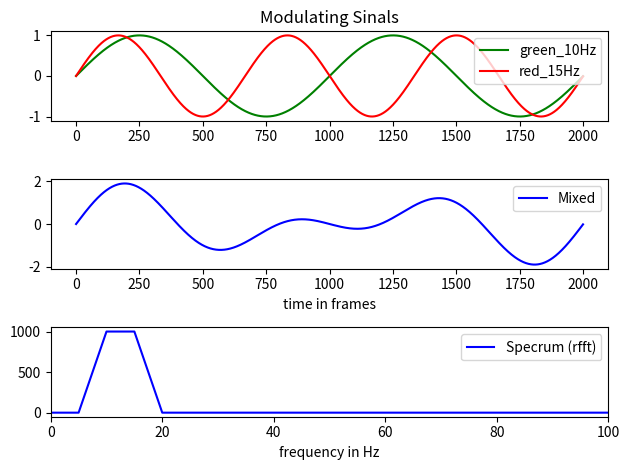
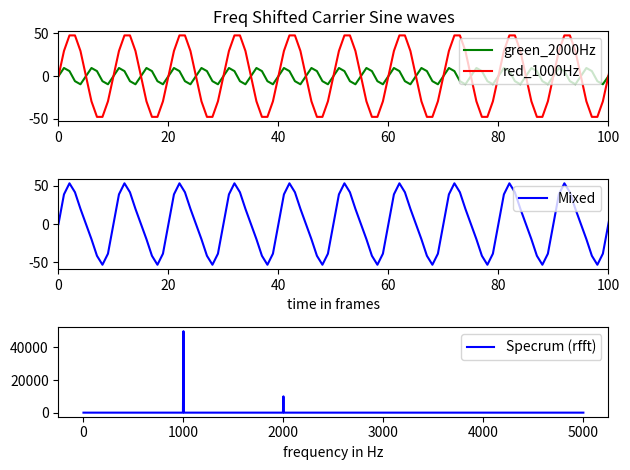
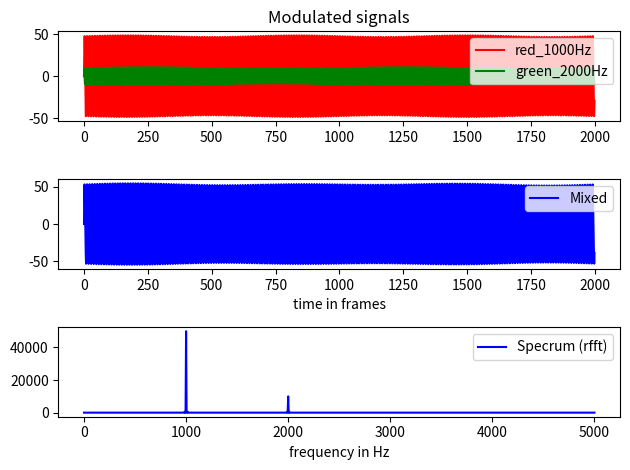
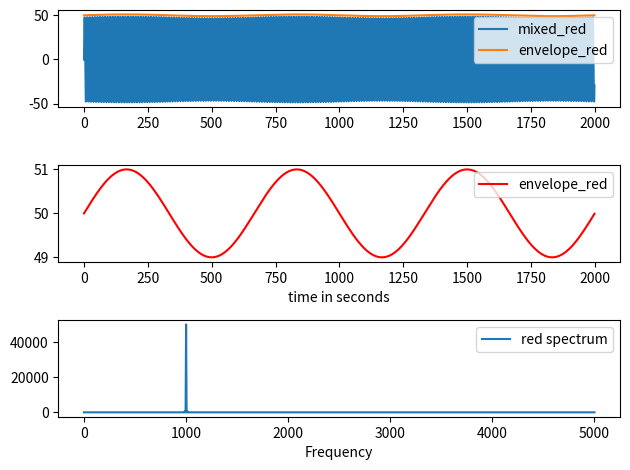
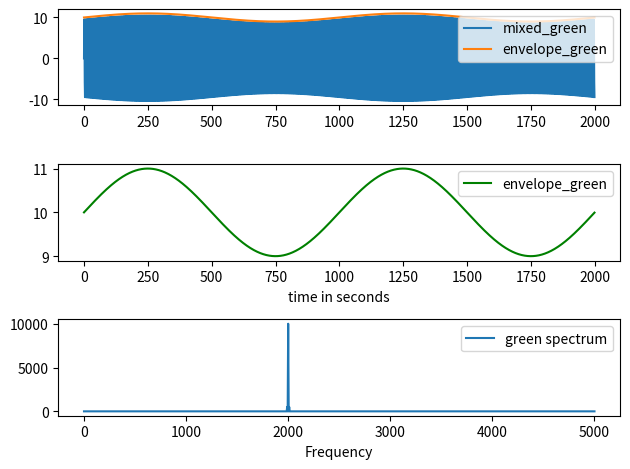
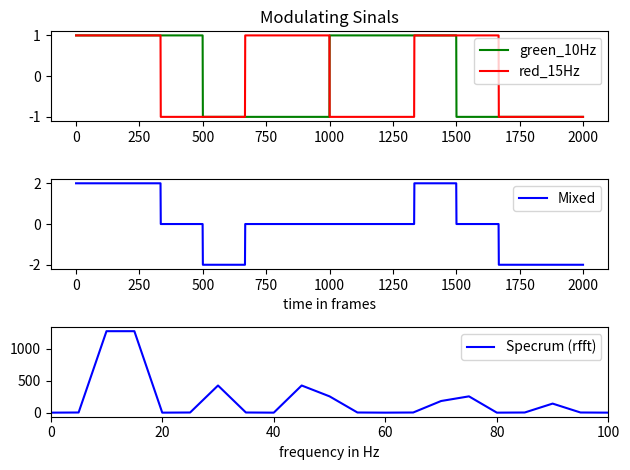
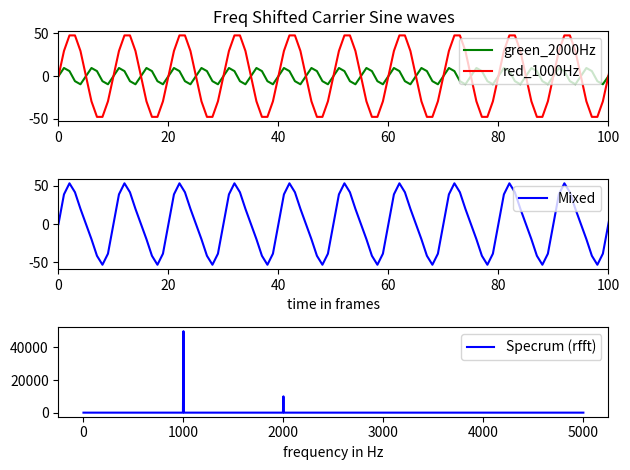
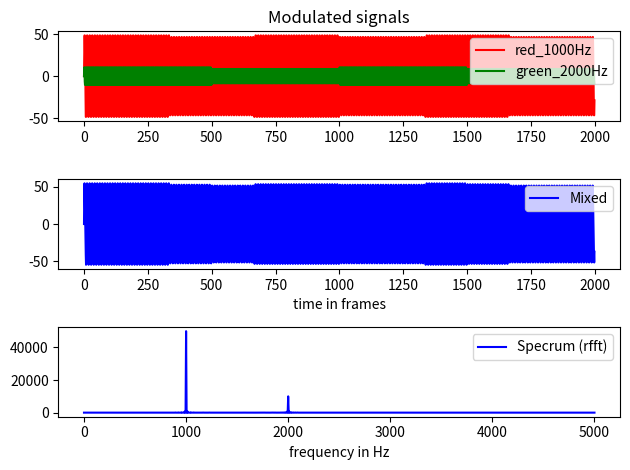
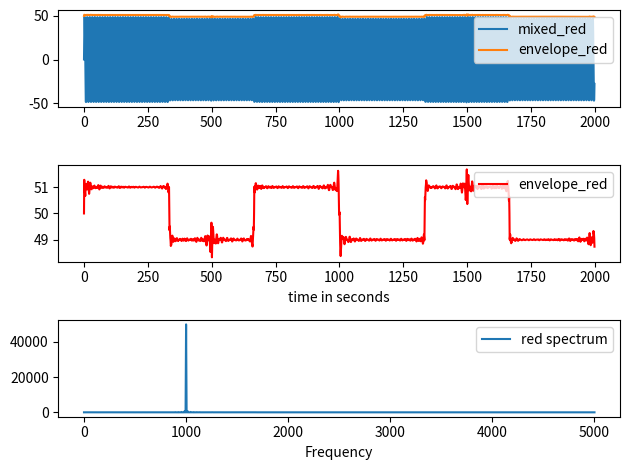
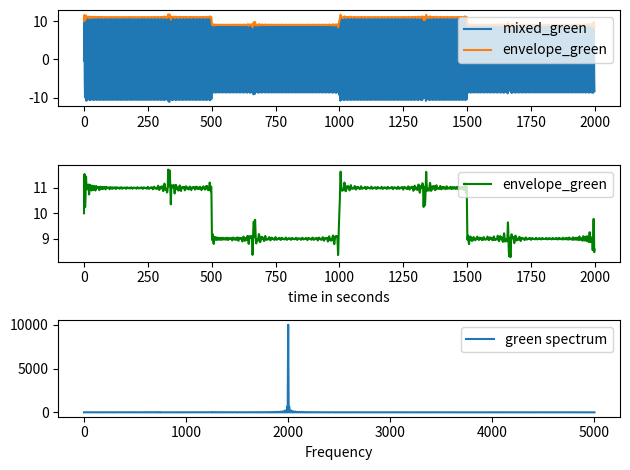
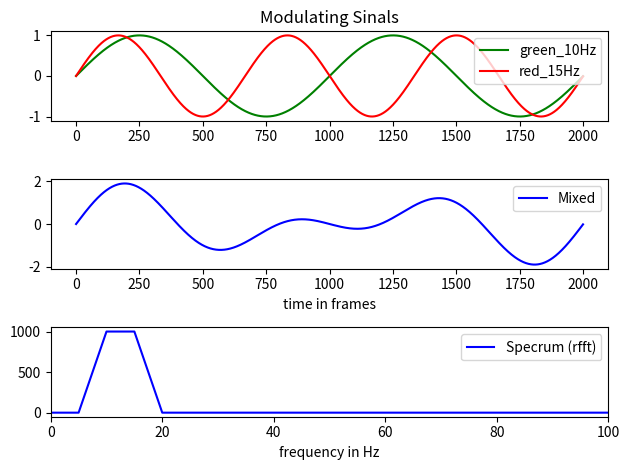
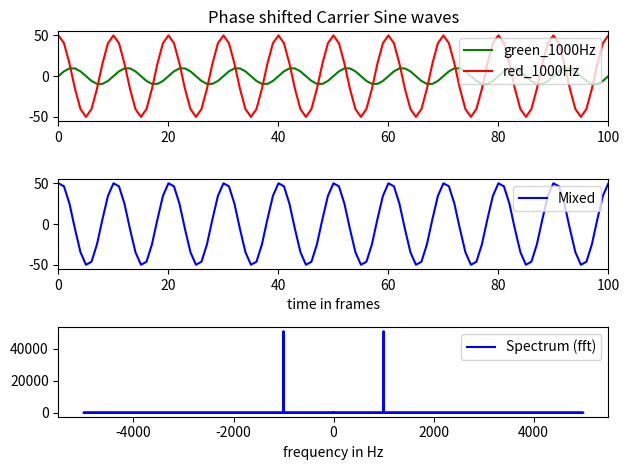
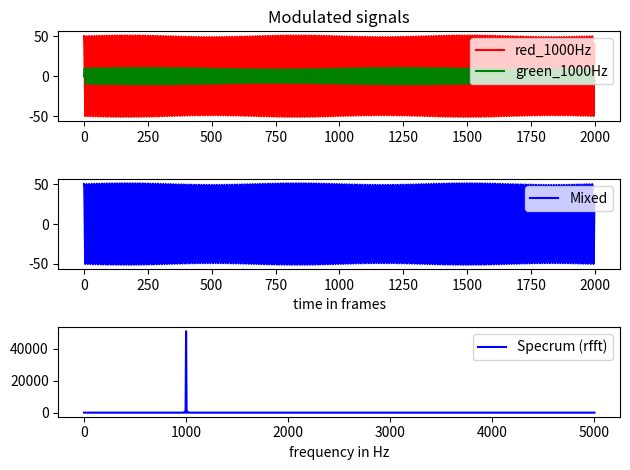
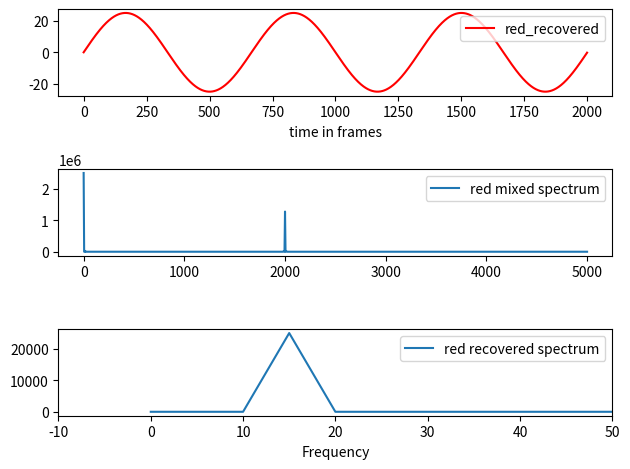
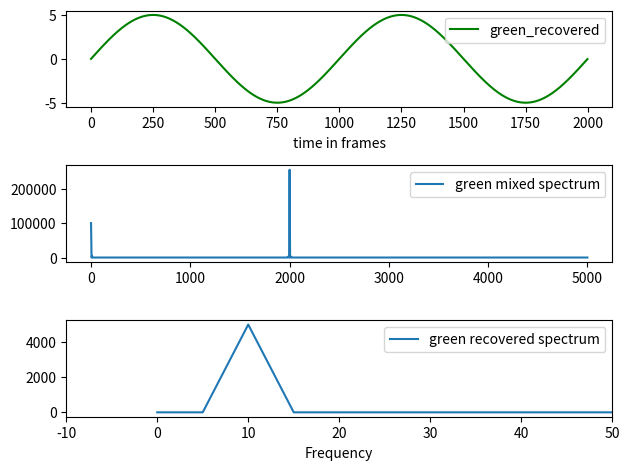
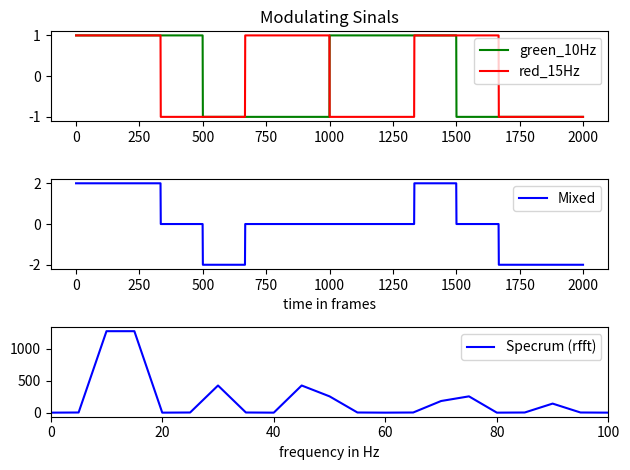

These figures' Python source, in order:
# -*- coding: utf-8 -*-
"""
Created on Tue Feb 22 08:32:38 2022

[redacted]
"""
import numpy as np
import matplotlib.pyplot as plt
from scipy.fft import fft, fftfreq,irfft,ifft, rfft, rfftfreq
from scipy.signal import hilbert
from scipy import signal

sample_number=int(2000)
fc_g=2000 #carrier frequency
fc_r=1000 #also used for phase shift carriers

fm_g=10
fm_r=15  #modulating signal frequency
fs=10000  #sampling rate

duration=sample_number/fs #second
sample_points=np.arange(sample_number) #timeline in sample points
t = np.arange(sample_number)/fs #timeline in seconds
pi=np.pi

def SimulateRawSignal (sample_number,fm_g,fm_r,fs):
    sample_points=np.arange(sample_number) #timeline in sample points
    t = np.arange(sample_number)/fs #timeline in seconds
    pi=np.pi 
    print ('Simulating modulating signals.')
    green_sig=np.sin(2*pi*fm_g*t)
    red_sig=np.sin(2*pi*fm_r*t)
    mix_sig=green_sig+red_sig
    yf = rfft(mix_sig)
    xf = rfftfreq(sample_number, 1 / fs)
    
    fig, (ax0, ax1,ax2) = plt.subplots(nrows=3)
    ax0.plot(sample_points, green_sig, color='g',label='green_'+str(fm_g)+'Hz')
    ax0.plot(sample_points, red_sig, color='r',label='red_'+str(fm_r)+'Hz')
    ax0.set_title('Modulating Sinals')
    ax0.legend(loc='upper right')
    ax1.plot(sample_points, mix_sig,color='b',label='Mixed')
    ax1.set_xlabel("time in frames")
    ax1.legend(loc='upper right')
    #ax1.set_ylim(0.0, 120.0)
    ax2.plot(xf, np.abs(yf),color='b',label='Specrum (rfft)')
    ax2.set_xlabel("frequency in Hz")
    ax2.legend(loc='upper right')
    ax2.set_xlim(0, 100)
    fig.tight_layout()    
    return green_sig,red_sig

def SimulateRawSignal_square (sample_number,fm_g,fm_r,fs):
    sample_points=np.arange(sample_number) #timeline in sample points
    t = np.arange(sample_number)/fs #timeline in seconds
    pi=np.pi 
    print ('Simulating modulating signals.')
    green_sig=signal.square(2 * pi * fm_g * t)
    red_sig=signal.square(2 * pi * fm_r * t)
    mix_sig=green_sig+red_sig
    yf = rfft(mix_sig)
    xf = rfftfreq(sample_number, 1 / fs)
    
    fig, (ax0, ax1,ax2) = plt.subplots(nrows=3)
    ax0.plot(sample_points, green_sig, color='g',label='green_'+str(fm_g)+'Hz')
    ax0.plot(sample_points, red_sig, color='r',label='red_'+str(fm_r)+'Hz')
    ax0.set_title('Modulating Sinals')
    ax0.legend(loc='upper right')
    ax1.plot(sample_points, mix_sig,color='b',label='Mixed')
    ax1.set_xlabel("time in frames")
    ax1.legend(loc='upper right')
    #ax1.set_ylim(0.0, 120.0)
    ax2.plot(xf, np.abs(yf),color='b',label='Specrum (rfft)')
    ax2.set_xlabel("frequency in Hz")
    ax2.legend(loc='upper right')
    ax2.set_xlim(0, 100)
    fig.tight_layout()    
    return green_sig,red_sig

def SimulateFreqShiftCarriers (sample_number,fc_g,fc_r,fs):
    sample_points=np.arange(sample_number) #timeline in sample points
    t = np.arange(sample_number)/fs #timeline in seconds
    pi=np.pi 
    print ('Simulating carrier signals.')
    
    green_c=10*np.sin(2*pi*fc_g*t)
    red_c=50*np.sin(2*pi*fc_r*t)
    mix_carrier=green_c+red_c
    yf = rfft(mix_carrier)
    xf = rfftfreq(sample_number, 1 / fs)
    
    fig, (ax0, ax1,ax2) = plt.subplots(nrows=3)
    ax0.plot(sample_points, green_c, color='g',label='green_'+str(fc_g)+'Hz')
    ax0.plot(sample_points, red_c, color='r',label='red_'+str(fc_r)+'Hz')
    ax0.set_title('Freq Shifted Carrier Sine waves')
    ax0.legend(loc='upper right')
    ax0.set_xlim(0,100)
    ax1.plot(sample_points, mix_carrier,color='b',label='Mixed')
    ax1.set_xlabel("time in frames")
    ax1.legend(loc='upper right')
    ax1.set_xlim(0,100)
    ax2.plot(xf, np.abs(yf),color='b',label='Specrum (rfft)')
    ax2.set_xlabel("frequency in Hz")
    ax2.legend(loc='upper right')
    fig.tight_layout() 
    return green_c,red_c

def SimulateDemodFreq (sample_number,green_sig,red_sig,green_c,red_c,fc_g,fc_r,fs):
    green_total=(1+1/10*green_sig)*green_c
    red_total=(1+1/50*red_sig)*red_c
    mix_total=green_total+red_total
    
    yf = rfft(mix_total)
    xf = rfftfreq(sample_number, 1 / fs)
    
    fig, (ax0, ax1,ax2) = plt.subplots(nrows=3)
    
    ax0.plot(sample_points, red_total, color='r',label='red_'+str(fc_r)+'Hz')
    ax0.plot(sample_points, green_total, color='g',label='green_'+str(fc_g)+'Hz')
    ax0.set_title('Modulated signals')
    ax0.legend(loc='upper right')
    #ax0.set_xlim(0,100)
    ax1.plot(sample_points, mix_total,color='b',label='Mixed')
    ax1.set_xlabel("time in frames")
    ax1.legend(loc='upper right')
    #ax1.set_xlim(0,100)
    ax2.plot(xf, np.abs(yf),color='b',label='Specrum (rfft)')
    ax2.set_xlabel("frequency in Hz")
    ax2.legend(loc='upper right')
    fig.tight_layout() 
    
    print ('Demodulate signals')
    yf_g = np.copy(yf)
    yf_r=np.copy(yf)
    '''Remove unwanted frequencies and demodulation'''
    '''The maximum frequency is half the sample rate'''
    points_per_freq = len(xf) / (fs/2)
    fc_g_idx = int(points_per_freq * fc_g)
    sideBand=int(points_per_freq * 250)
    fc_r_idx = int(points_per_freq * fc_r) 
    '''For red'''
    yf_r[fc_g_idx - sideBand : fc_g_idx + sideBand] = 0 
    signal_r = irfft(yf_r)
    
    '''Hilbert transform--red'''
    analytic_signal = hilbert(signal_r)
    red_recovered = np.abs(analytic_signal)
    fig, (ax0, ax1,ax2) = plt.subplots(nrows=3)
    ax0.plot(sample_points, signal_r, label='mixed_red')
    ax0.plot(sample_points, red_recovered, label='envelope_red')
    ax0.legend(loc='upper right')
    ax1.plot(sample_points, red_recovered,color='r',label='envelope_red')
    ax1.set_xlabel("time in seconds")
    ax1.legend(loc='upper right')
    ax2.plot(xf, np.abs(yf_r), label='red spectrum')
    ax2.set_xlabel("Frequency")
    ax2.legend(loc='upper right')
    fig.tight_layout()
    
    '''For green'''
    yf_g[fc_r_idx - sideBand : fc_r_idx + sideBand] = 0 
    signal_g = irfft(yf_g)

    '''Hilbert transform--green'''
    analytic_signal = hilbert(signal_g)
    green_recovered = np.abs(analytic_signal)
    fig, (ax0, ax1,ax2) = plt.subplots(nrows=3)
    ax0.plot(sample_points, signal_g, label='mixed_green')
    ax0.plot(sample_points, green_recovered, label='envelope_green')
    ax0.legend(loc='upper right')
    ax1.plot(sample_points, green_recovered,color='g',label='envelope_green')
    ax1.set_xlabel("time in seconds")
    ax1.legend(loc='upper right')
    ax2.plot(xf, np.abs(yf_g), label='green spectrum')
    ax2.set_xlabel("Frequency")
    ax2.legend(loc='upper right')
    
    fig.tight_layout()
    return red_recovered,green_recovered

def SimulatePhaseShiftCarriers (sample_number,fc,fs):
    sample_points=np.arange(sample_number) #timeline in sample points
    t = np.arange(sample_number)/fs #timeline in seconds
    pi=np.pi 
    print ('Simulating carrier signals.')
    
    green_c=10*np.sin(2*pi*fc*t) #Amplitude of green is lower
    red_c=50*np.sin(2*pi*fc*t+pi/2) #red carrier is pi/2 phase shifted
    mix_carrier=green_c+red_c
    yf = fft(mix_carrier)
    xf = fftfreq(sample_number, 1 / fs)
    
    fig, (ax0, ax1,ax2) = plt.subplots(nrows=3)
    ax0.plot(sample_points, green_c, color='g',label='green_'+str(fc)+'Hz')
    ax0.plot(sample_points, red_c, color='r',label='red_'+str(fc)+'Hz')
    ax0.set_title('Phase shifted Carrier Sine waves')
    ax0.legend(loc='upper right')
    ax0.set_xlim(0,100)
    ax1.plot(sample_points, mix_carrier,color='b',label='Mixed')
    ax1.set_xlabel("time in frames")
    ax1.legend(loc='upper right')
    ax1.set_xlim(0,100)
    ax2.plot(xf, np.abs(yf),color='b',label='Spectrum (fft)')
    ax2.set_xlabel("frequency in Hz")
    ax2.legend(loc='upper right')
    fig.tight_layout() 
    return green_c,red_c

def SimulateDemodPhase (sample_number,green_sig,red_sig,green_c,red_c,fc,fs):
    '''Mixing signals'''  
    green_total=(1+1/10*green_sig)*green_c
    red_total=(1+1/50*red_sig)*red_c
    mix_total=green_total+red_total
    
    yf = rfft(mix_total)
    xf = rfftfreq(sample_number, 1 / fs)
    
    fig, (ax0, ax1,ax2) = plt.subplots(nrows=3)
    
    ax0.plot(sample_points, red_total, color='r',label='red_'+str(fc)+'Hz')
    ax0.plot(sample_points, green_total, color='g',label='green_'+str(fc)+'Hz')
    ax0.set_title('Modulated signals')
    ax0.legend(loc='upper right')
    #ax0.set_xlim(0,100)
    ax1.plot(sample_points, mix_total,color='b',label='Mixed')
    ax1.set_xlabel("time in frames")
    ax1.legend(loc='upper right')
    #ax1.set_xlim(0,100)
    ax2.plot(xf, np.abs(yf),color='b',label='Specrum (rfft)')
    ax2.set_xlabel("frequency in Hz")
    ax2.legend(loc='upper right')
    fig.tight_layout() 
    
    print ('Demodulate signals')
    green_d=mix_total*green_c
    red_d=mix_total*red_c
    
    '''Remove unwanted frequencies and demodulation'''
    '''For red'''
    yf = rfft(red_d)
    xf = rfftfreq(sample_number, 1 / fs)
    #remove 0
    yf_r=np.copy(yf)
    yf_r[0] = 0
    #remove high frequecy sprectrum
    points_per_freq = len(xf) / (fs/2)
    fc_idx = int(points_per_freq * 2*fc_r) 
    yf_r[fc_idx-300:fc_idx+300] = 0
    #Inverse rfft
    red_recovered = irfft(yf_r)
    
    fig, (ax0, ax1,ax2) = plt.subplots(nrows=3)
    ax0.plot(sample_points, red_recovered,color='r',label='red_recovered')
    ax0.set_xlabel("time in frames")
    ax0.legend(loc='upper right')
    ax1.plot(xf, np.abs(yf), label='red mixed spectrum')
    ax1.legend(loc='upper right')
    ax2.plot(xf, np.abs(yf_r), label='red recovered spectrum')
    ax2.set_xlabel("Frequency")
    ax2.set_xlim(-10,50)
    ax2.legend(loc='upper right')
    fig.tight_layout()
    
    '''For green'''
    yf = rfft(green_d)
    xf = rfftfreq(sample_number, 1 / fs)
    #remove 0
    yf_g=np.copy(yf)
    yf_g[0] = 0
    #remove high frequecy sprectrum
    points_per_freq = len(xf) / (fs/2)
    fc_idx = int(points_per_freq * 2*fc_r) 
    yf_g[fc_idx-300:fc_idx+300] = 0
    #Inverse rfft
    green_recovered = irfft(yf_g)
    
    fig, (ax0, ax1,ax2) = plt.subplots(nrows=3)
    ax0.plot(sample_points, green_recovered,color='g',label='green_recovered')
    ax0.set_xlabel("time in frames")
    ax0.legend(loc='upper right')
    ax1.plot(xf, np.abs(yf), label='green mixed spectrum')
    ax1.legend(loc='upper right')
    ax2.plot(xf, np.abs(yf_g), label='green recovered spectrum')
    ax2.set_xlabel("Frequency")
    ax2.set_xlim(-10,50)
    ax2.legend(loc='upper right')
    fig.tight_layout()
    return red_recovered,green_recovered


def main():
    '''Main excutive command for Simulating frequency shift modulation'''
    print ('Simulating frequency shift modulation for sine wave')
    green_sig,red_sig=SimulateRawSignal (sample_number,fm_g,fm_r,fs)
    green_c,red_c=SimulateFreqShiftCarriers (sample_number,fc_g,fc_r,fs)
    red_recovered,green_recovered=SimulateDemodFreq (sample_number,green_sig,red_sig,green_c,red_c,fc_g,fc_r,fs)

    '''Main excutive command for Simulating frequency shift modulation---square wave'''
    print ('Simulating frequency shift modulation for square wave')
    green_sig,red_sig=SimulateRawSignal_square (sample_number,fm_g,fm_r,fs)
    green_c,red_c=SimulateFreqShiftCarriers (sample_number,fc_g,fc_r,fs)
    red_recovered,green_recovered=SimulateDemodFreq (sample_number,green_sig,red_sig,green_c,red_c,fc_g,fc_r,fs)

    '''Main excutive command for Simulating Phase shift modulation'''
    print ('Simulating phase shift modulation for sine wave')
    fc=1000
    green_sig,red_sig=SimulateRawSignal (sample_number,fm_g,fm_r,fs)
    green_c,red_c=SimulatePhaseShiftCarriers (sample_number,fc_r,fs)
    red_recovered,green_recovered=SimulateDemodPhase (sample_number,green_sig,red_sig,green_c,red_c,fc,fs)

    #%%
    '''Main excutive command for Simulating Phase shift modulation------square wave'''
    print ('Simulating phase shift modulation for square wave')
    green_sig,red_sig=SimulateRawSignal_square (sample_number,fm_g,fm_r,fs)
    green_c,red_c=SimulatePhaseShiftCarriers (sample_number,fc_r,fs)
    red_recovered,green_recovered=SimulateDemodPhase (sample_number,green_sig,red_sig,green_c,red_c,fc,fs)
    
    return -1

if __name__ == '__main__':
    # execute only if run as the entry point into the program
    main()
